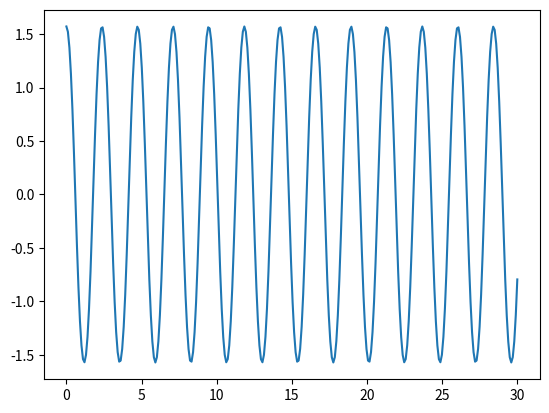

Python code for this plot:
# -*- coding: utf-8 -*-
"""
Created on Thu Aug 31 12:03:43 2023

@author: x
"""

###PENDULO SIMPLE
""""   O''(t)+BO'(t)-mgsin(O)"""
import numpy as np
import matplotlib.pyplot as plt
from scipy.integrate import odeint,solve_ivp

def pendulo(y,t,alpha,beta):
    theta,w= y
    dydt=[w, 
          -beta*w-alpha*np.sin(theta)]
    return dydt

#PARAMETROS CONSTANTES
g = 9.81
m = 1
L=1
b=0
#COEFICIENTES
beta=b/m
alpha=g/L
#TIEMPO
t_final = 30
t = np.linspace(0, t_final, t_final*10)
# CONDICIONES INICIALES
y0 = [np.pi/2,0]

#solucion
sol = odeint(pendulo,y0,t,args=(alpha,beta))

theta = sol[:,0] #toma la primer columna
w = sol[:,1]#toma la segunda columna

#graficas
fig = plt.subplots()
plt.plot(t,theta)
#ax.plot(t,w)

plt.show()


